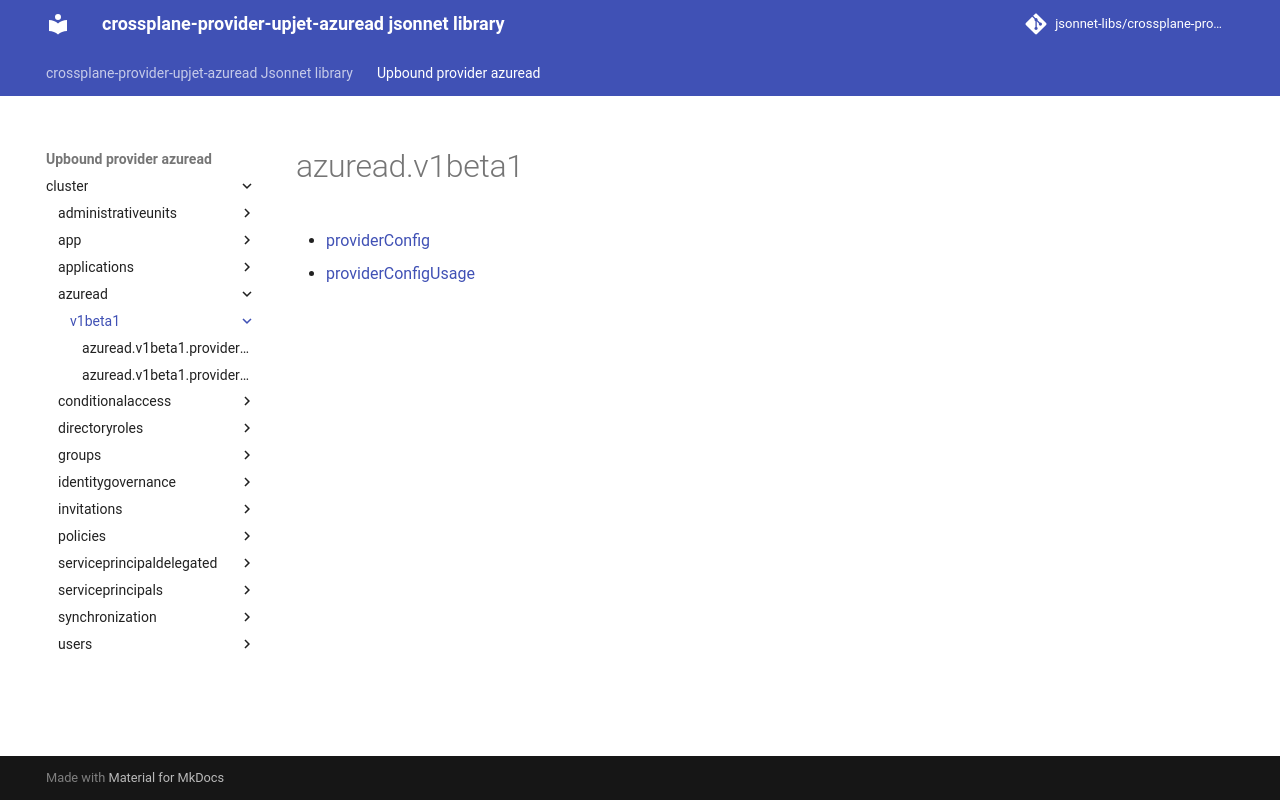

repository: jsonnet-libs/crossplane-provider-upjet-azuread-libsonnet · page: upbound-provider-azuread/cluster/azuread/v1beta1/index.html · generator: mkdocs

---
permalink: /upbound-provider-azuread/cluster/azuread/v1beta1/
---

# azuread.v1beta1



* [providerConfig](providerConfig.md)
* [providerConfigUsage](providerConfigUsage.md)
